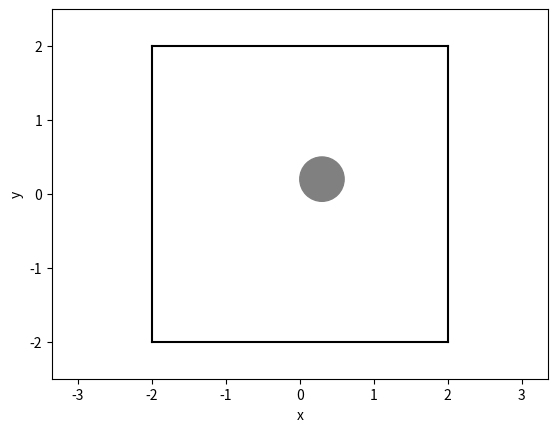

Write Python code to recreate this figure.
from __future__ import absolute_import
from __future__ import division
from __future__ import print_function

import argparse
import matplotlib.pylab as plt
import numpy as np


WALL_OFFSET = 2.
CYLINDER_POSITION = np.array([.3, .2], dtype=np.float32)
# CYLINDER_POSITION = np.array([0.5, 0], dtype=np.float32)
# CYLINDER_POSITION_2 = np.array([0, 0.5], dtype=np.float32)
CYLINDER_RADIUS = .3
CYLINDER_RADIUS_2 = .3
GOAL_POSITION = np.array([1.5, 1.5], dtype=np.float32)
START_POSITION = np.array([-1.5, -1.5], dtype=np.float32)
MAX_SPEED = .5


def get_distance(x, y):
    return np.sqrt(np.sum((x - y) ** 2))


def get_unit_vector(x):
    return x / np.sqrt(np.sum(x**2))


def get_velocity_to_reach_goal(position, goal_position):
    v = np.zeros(2, dtype=np.float32)
    # MISSING: Compute the velocity field needed to reach goal_position
    # assuming that there are no obstacles.

    # get the unit vector pointing to the goal

    # give the vector the MAX_SPEED amplitude

    return v


def get_velocity_to_avoid_obstacles(position, obstacle_positions, obstacle_radii):
    v = np.zeros(2, dtype=np.float32)
    # MISSING: Compute the velocity field needed to avoid the obstacles
    # In the worst case there might a large force pushing towards the
    # obstacles (consider what is the largest force resulting from the
    # get_velocity_to_reach_goal function). Make sure to not create
    # speeds that are larger than max_speed for each obstacle. Both obstacle_positions
    # and obstacle_radii are lists.

    # The higher, the quicker the velocity field decays

    return v


def normalize(v):
    n = np.linalg.norm(v)
    if n < 1e-2:
        return np.zeros_like(v)
    return v / n


def cap(v, max_speed):
    n = np.linalg.norm(v)
    if n > max_speed:
        return v / n * max_speed
    return v


def get_velocity(position, mode='all'):
    if mode in ('goal', 'all'):
        v_goal = get_velocity_to_reach_goal(position, GOAL_POSITION)
    else:
        v_goal = np.zeros(2, dtype=np.float32)
    if mode in ('obstacle', 'all'):
        v_avoid = get_velocity_to_avoid_obstacles(
            position,
            [CYLINDER_POSITION],
            [CYLINDER_RADIUS])
    else:
        v_avoid = np.zeros(2, dtype=np.float32)
    v = v_goal + v_avoid
    return cap(v, max_speed=MAX_SPEED)


if __name__ == '__main__':
    parser = argparse.ArgumentParser(
        description='Runs obstacle avoidance with a potential field')
    parser.add_argument('--mode', action='store', default='all',
                        help='Which velocity field to plot.', choices=['obstacle', 'goal', 'all'])
    args, unknown = parser.parse_known_args()

    fig, ax = plt.subplots()
    # Plot field.
    X, Y = np.meshgrid(np.linspace(-WALL_OFFSET, WALL_OFFSET, 30),
                       np.linspace(-WALL_OFFSET, WALL_OFFSET, 30))
    U = np.zeros_like(X)
    V = np.zeros_like(X)
    for i in range(len(X)):
        for j in range(len(X[0])):
            velocity = get_velocity(np.array([X[i, j], Y[i, j]]), args.mode)
            U[i, j] = velocity[0]
            V[i, j] = velocity[1]
    plt.quiver(X, Y, U, V, units='width')

    # Plot environment.
    ax.add_artist(plt.Circle(CYLINDER_POSITION, CYLINDER_RADIUS, color='gray'))

    plt.plot([-WALL_OFFSET, WALL_OFFSET], [-WALL_OFFSET, -WALL_OFFSET], 'k')
    plt.plot([-WALL_OFFSET, WALL_OFFSET], [WALL_OFFSET, WALL_OFFSET], 'k')
    plt.plot([-WALL_OFFSET, -WALL_OFFSET], [-WALL_OFFSET, WALL_OFFSET], 'k')
    plt.plot([WALL_OFFSET, WALL_OFFSET], [-WALL_OFFSET, WALL_OFFSET], 'k')

    # Plot a simple trajectory from the start position.
    # Uses Euler integration.
    dt = 0.01
    x = START_POSITION
    positions = [x]
    for t in np.arange(0., 20., dt):
        v = get_velocity(x, args.mode)
        x = x + v * dt
        positions.append(x)
    positions = np.array(positions)
    plt.plot(positions[:, 0], positions[:, 1], lw=2, c='r')

    plt.axis('equal')
    plt.xlabel('x')
    plt.ylabel('y')
    plt.xlim([-.5 - WALL_OFFSET, WALL_OFFSET + .5])
    plt.ylim([-.5 - WALL_OFFSET, WALL_OFFSET + .5])
    plt.show()
